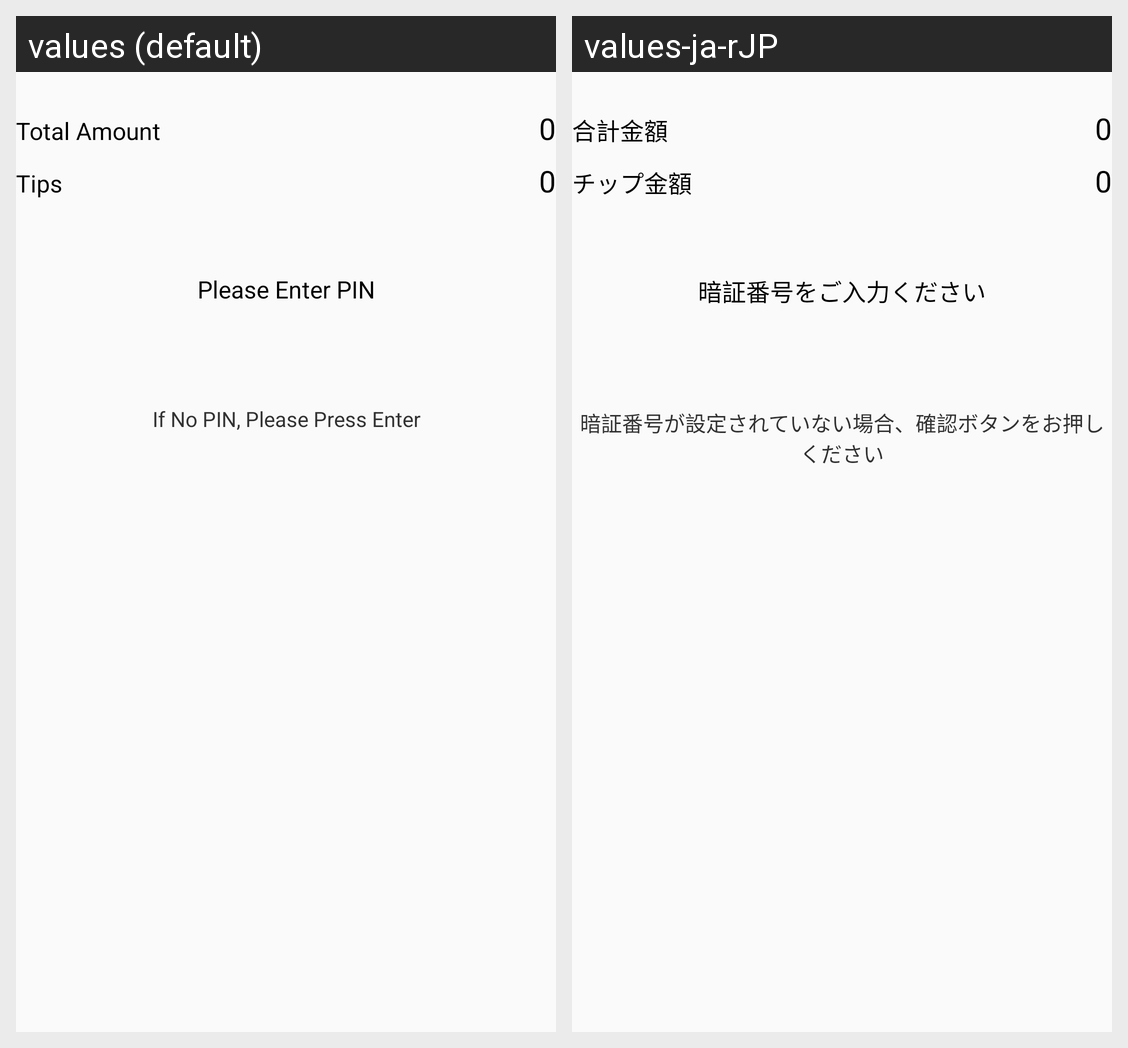

This grid shows one Android layout under two languages. Give, for every string resource on the screen, its name, the default text and each shown locale's text.
Android screen res/layout/activity_input_pin.xml rendered under 2 locales, left to right: values (default), values-ja-rJP. Device: Nexus 5 (rendered at 1080×1920; each locale shown at half size, 540×960, under a caption strip naming it); theme AppTheme.
Strings drawn on this screen, with the default value and each locale's value (text and hints the layout hard-codes, and strings that could not be matched under every locale, appear in the picture but are not listed):

total_amount
  values: Total Amount
  values-ja-rJP: 合計金額

amount_default
  values: 0
  values-ja-rJP: 0

tip_amount
  values: Tips
  values-ja-rJP: チップ金額

prompt_pin
  values: Please Enter PIN
  values-ja-rJP: 暗証番号をご入力ください

prompt_no_pin
  values: If No PIN, Please Press Enter
  values-ja-rJP: 暗証番号が設定されていない場合、確認ボタンをお押しください
